Dataset: img_data (GitHub, motazsaad/infant-cry-care). Classes: hungry, sleepy, uncomfortable, asphyxia, burp up, lower gas, normal, pain.

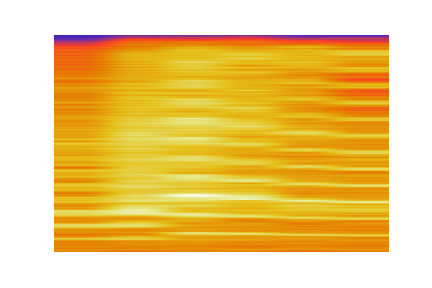
Label: sleepy

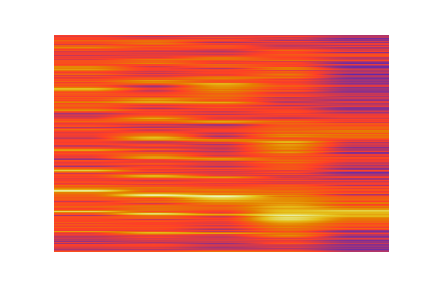
Label: pain

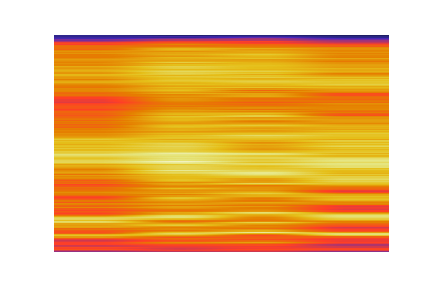
Label: lower gas

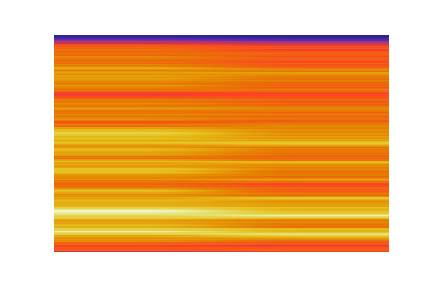
Label: uncomfortable

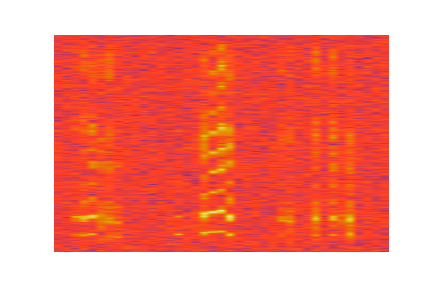
Label: burp up

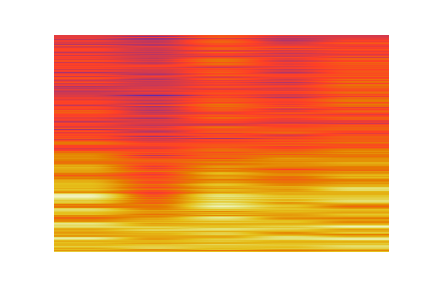
Label: asphyxia
